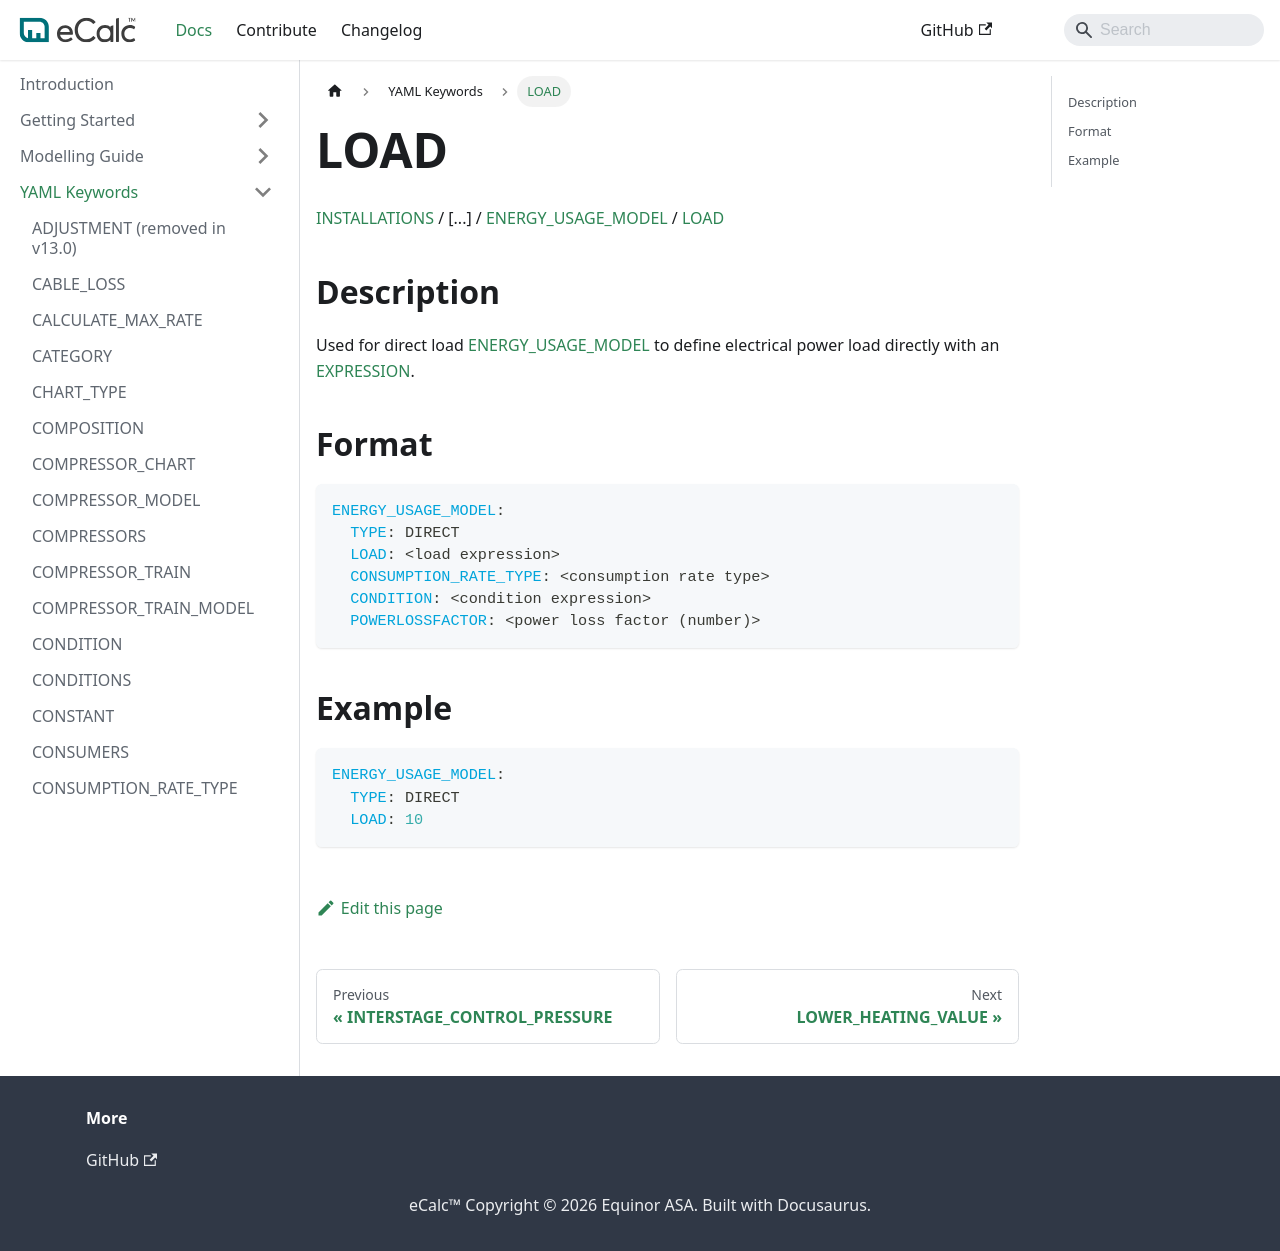

repository: equinor/ecalc · page: v15.9/docs/about/references/LOAD/index.html · generator: docusaurus

# LOAD

[INSTALLATIONS](/about/references/INSTALLATIONS.md) /
[...] / 
[ENERGY_USAGE_MODEL](/about/references/ENERGY_USAGE_MODEL.md) / 
[LOAD](/about/references/LOAD.md)

## Description {/* #description */}
Used for direct load [ENERGY_USAGE_MODEL](/about/references/ENERGY_USAGE_MODEL.md) to define electrical power load directly
with an [EXPRESSION](/about/references/EXPRESSION.md).

## Format {/* #format */}
~~~~~~~~yaml
ENERGY_USAGE_MODEL:
  TYPE: DIRECT
  LOAD: <load expression>
  CONSUMPTION_RATE_TYPE: <consumption rate type>
  CONDITION: <condition expression>
  POWERLOSSFACTOR: <power loss factor (number)>
~~~~~~~~

## Example {/* #example */}
~~~~~~~~yaml
ENERGY_USAGE_MODEL:
  TYPE: DIRECT
  LOAD: 10
~~~~~~~~
